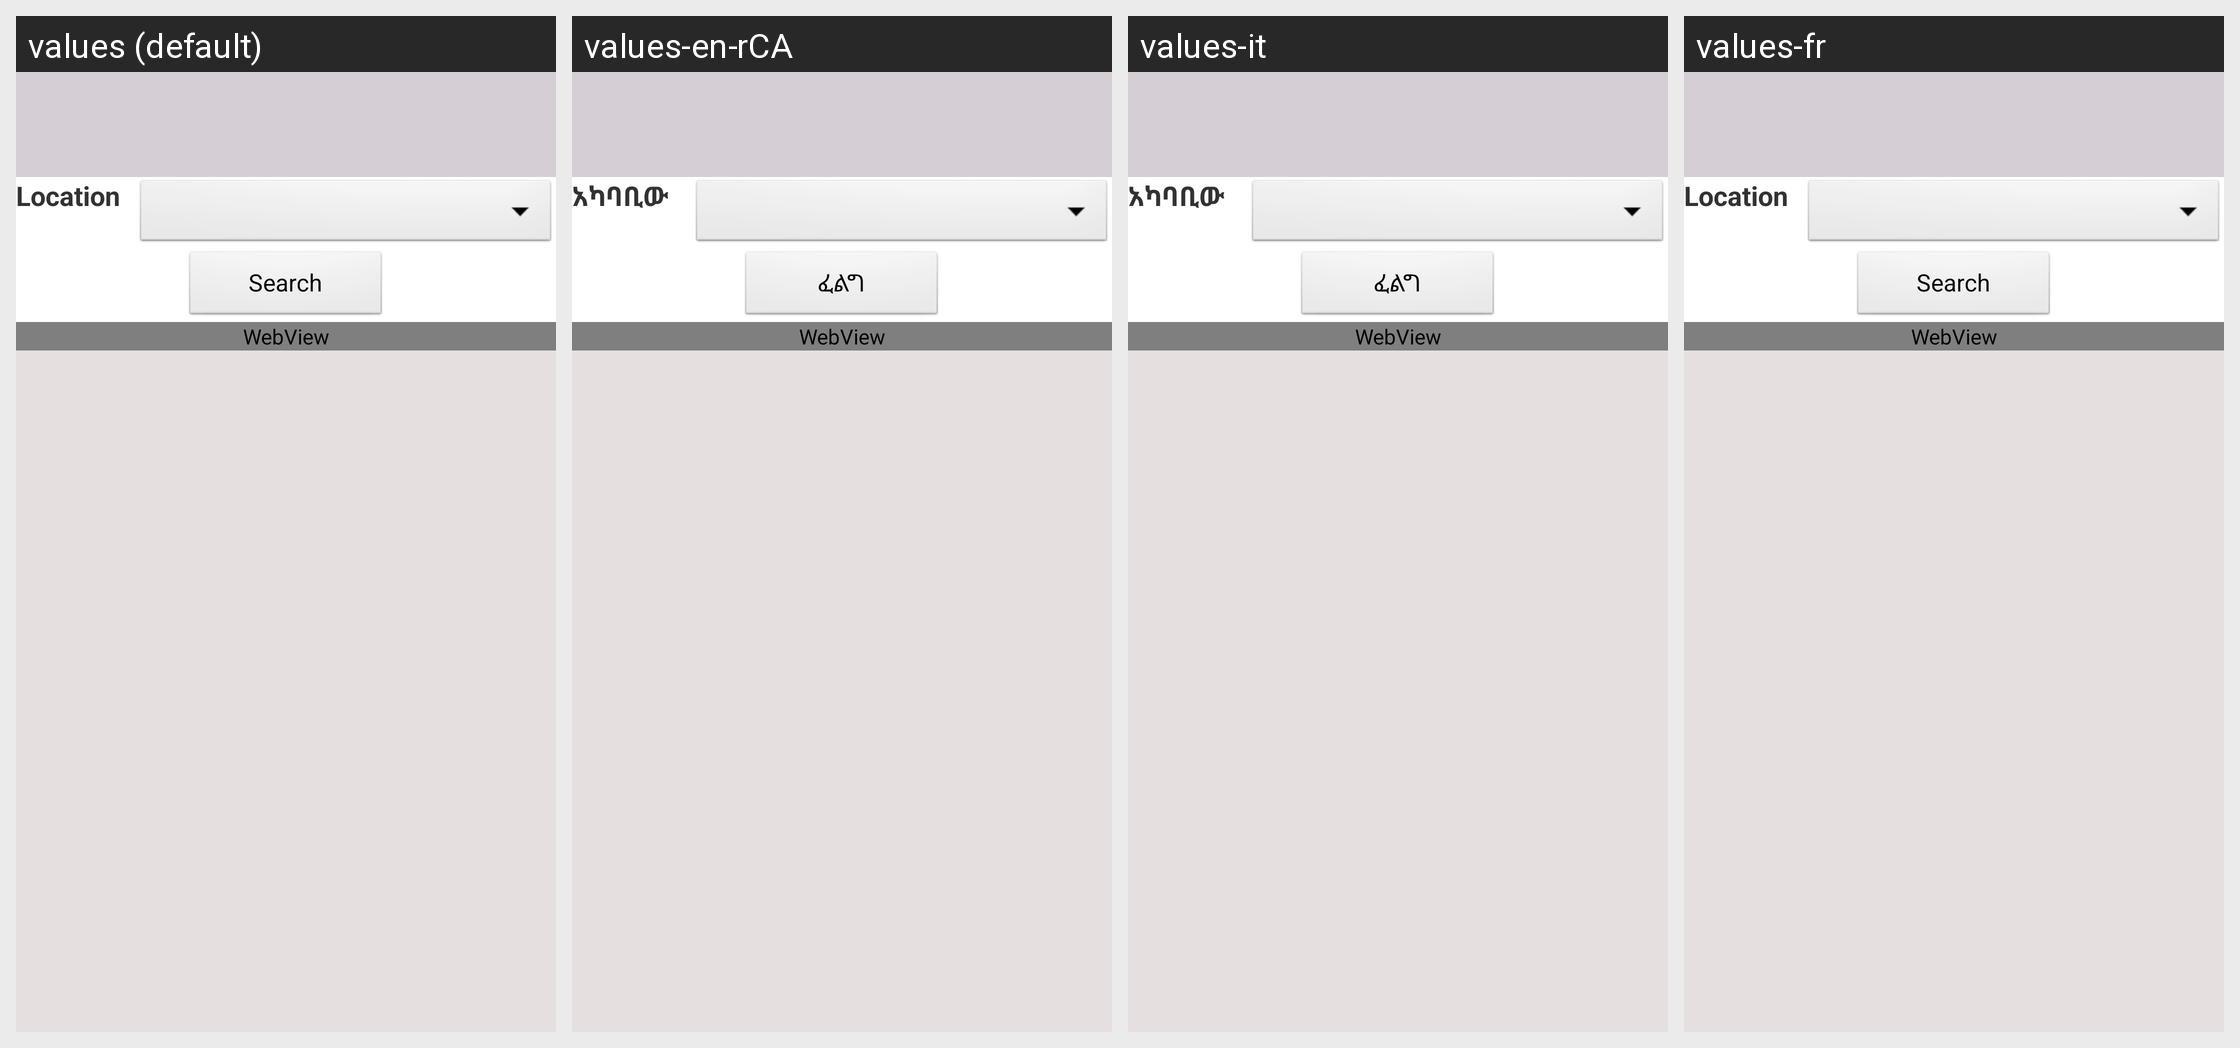

Here is an Android app screen in its default locale and in the app's own translations. Write out the translated-string differences for the strings that appear on this screen.
Android screen res/layout/photo_video.xml rendered under 4 locales, left to right: values (default), values-en-rCA, values-it, values-fr. Device: Nexus 5 (rendered at 1080×1920; each locale shown at half size, 540×960, under a caption strip naming it); theme AppTheme.
Strings drawn on this screen, with the default value and each locale's value (text and hints the layout hard-codes, and strings that could not be matched under every locale, appear in the picture but are not listed):

txt_location
  values: Location
  values-en-rCA: አካባቢው
  values-it: አካባቢው
  values-fr: Location

btn_search
  values: Search
  values-en-rCA: ፈልግ
  values-it: ፈልግ
  values-fr: Search
